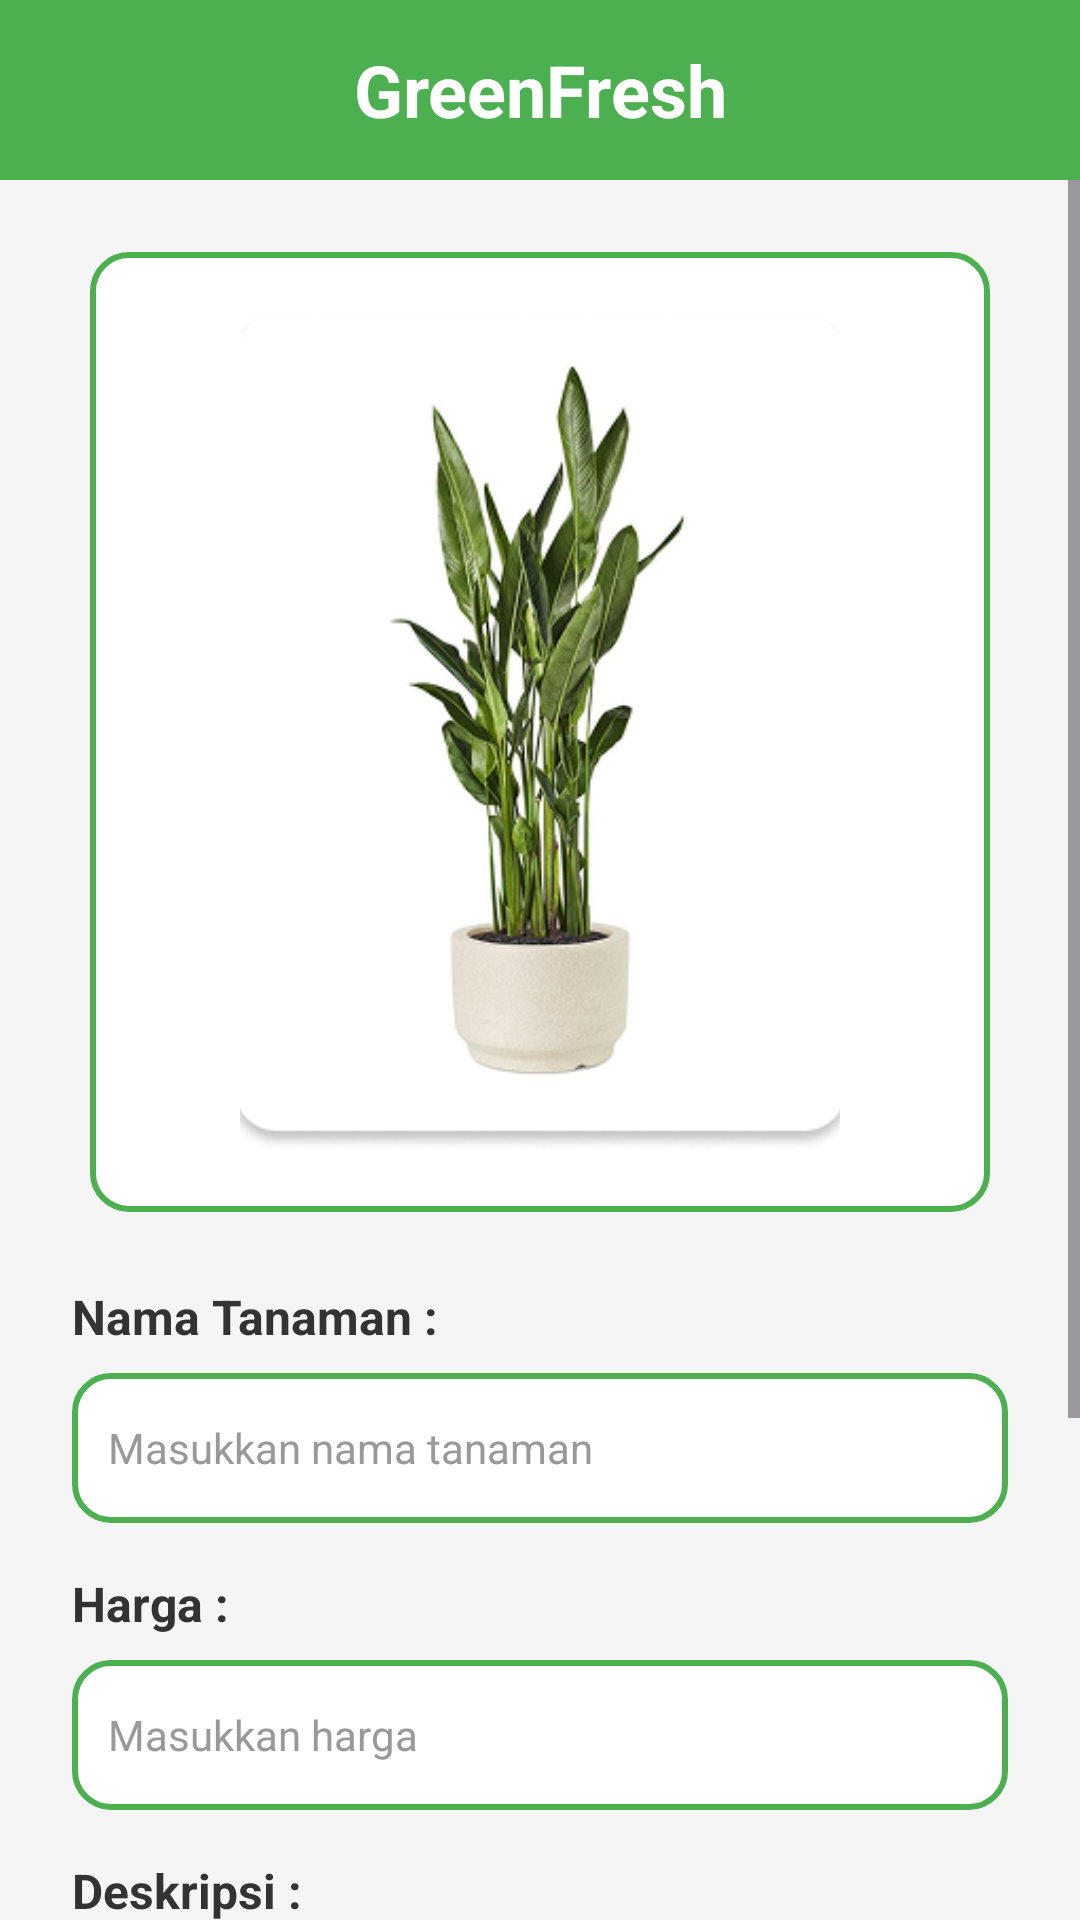

The Android layout XML behind this screen, and the referenced resources:
<!-- AndroidManifest.xml: application theme Theme.UAP_PAM -->
<!-- res/layout/activity_add_item.xml -->
<?xml version="1.0" encoding="utf-8"?>
<LinearLayout xmlns:android="http://schemas.android.com/apk/res/android"
    android:layout_width="match_parent"
    android:layout_height="match_parent"
    android:orientation="vertical"
    android:background="#F5F5F5">

    
    <TextView
        android:layout_width="match_parent"
        android:layout_height="60dp"
        android:text="GreenFresh"
        android:textSize="24sp"
        android:textColor="#FFFFFF"
        android:textStyle="bold"
        android:gravity="center"
        android:background="#4CAF50" />

    
    <ScrollView
        android:layout_width="match_parent"
        android:layout_height="match_parent"
        android:fillViewport="true">

        <LinearLayout
            android:layout_width="match_parent"
            android:layout_height="wrap_content"
            android:orientation="vertical"
            android:padding="24dp"
            android:paddingBottom="40dp">

            
            <LinearLayout
                android:layout_width="300dp"
                android:layout_height="320dp"
                android:layout_marginBottom="24dp"
                android:background="@drawable/edittext_rounded"
                android:paddingTop="20dp"
                android:paddingLeft="50dp"
                android:layout_gravity="center">

                <ImageView
                    android:layout_width="200dp"
                    android:layout_height="280dp"
                    android:src="@drawable/daun_hijau"
                    android:scaleType="centerCrop" />
            </LinearLayout>

            
            <TextView
                android:layout_width="wrap_content"
                android:layout_height="wrap_content"
                android:text="Nama Tanaman :"
                android:textSize="16sp"
                android:textColor="#333333"
                android:textStyle="bold"
                android:layout_marginBottom="8dp" />

            <EditText
                android:id="@+id/etNamaTanaman"
                android:layout_width="match_parent"
                android:layout_height="50dp"
                android:layout_marginBottom="16dp"
                android:background="@drawable/edittext_rounded"
                android:hint="Masukkan nama tanaman"
                android:textColorHint="#999999"
                android:textColor="#333333"
                android:textSize="14sp"
                android:padding="12dp"
                android:maxLines="1" />

            
            <TextView
                android:layout_width="wrap_content"
                android:layout_height="wrap_content"
                android:text="Harga :"
                android:textSize="16sp"
                android:textColor="#333333"
                android:textStyle="bold"
                android:layout_marginBottom="8dp" />

            <EditText
                android:id="@+id/etHarga"
                android:layout_width="match_parent"
                android:layout_height="50dp"
                android:layout_marginBottom="16dp"
                android:background="@drawable/edittext_rounded"
                android:hint="Masukkan harga"
                android:textColorHint="#999999"
                android:textColor="#333333"
                android:textSize="14sp"
                android:padding="12dp"
                android:maxLines="1"
                android:inputType="number" />

            
            <TextView
                android:layout_width="wrap_content"
                android:layout_height="wrap_content"
                android:text="Deskripsi :"
                android:textSize="16sp"
                android:textColor="#333333"
                android:textStyle="bold"
                android:layout_marginBottom="8dp" />

            <EditText
                android:id="@+id/etDeskripsi"
                android:layout_width="match_parent"
                android:layout_height="120dp"
                android:layout_marginBottom="32dp"
                android:background="@drawable/edittext_rounded"
                android:hint="Masukkan deskripsi"
                android:textColorHint="#999999"
                android:textColor="#333333"
                android:textSize="14sp"
                android:padding="12dp"
                android:gravity="top|start"
                android:maxLines="5"
                android:inputType="textMultiLine" />

            
            <androidx.appcompat.widget.AppCompatButton
                android:id="@+id/btnTambah"
                android:layout_width="match_parent"
                android:layout_height="50dp"
                android:background="@drawable/button_green_rounded"
                android:text="Tambah"
                android:textColor="#FFFFFF"
                android:textSize="18sp"
                android:textStyle="bold" />

        </LinearLayout>

    </ScrollView>

</LinearLayout>
<!-- resources referenced by this layout -->
<resources>
  <!-- drawable button_green_rounded (drawable) -->
  <?xml version="1.0" encoding="utf-8"?>
  <selector xmlns:android="http://schemas.android.com/apk/res/android">
      <item android:state_pressed="true">
          <shape android:shape="rectangle">
              <solid android:color="#45A049" />
              <corners android:radius="28dp" />
          </shape>
      </item>
      <item>
          <shape android:shape="rectangle">
              <solid android:color="#4CAF50" />
              <corners android:radius="15dp" />
          </shape>
      </item>
  </selector>
  <!-- drawable daun_hijau: png bitmap (drawable, 75785 bytes) -->
  <!-- drawable edittext_rounded (drawable) -->
  <?xml version="1.0" encoding="utf-8"?>
  <shape xmlns:android="http://schemas.android.com/apk/res/android"
      android:shape="rectangle">
      <solid android:color="#FFFFFF" />
      <corners android:radius="12dp" />
      <stroke
          android:width="2dp"
          android:color="#4CAF50" />
  </shape>
  <style name="Theme.UAP_PAM" parent="Base.Theme.UAP_PAM" />
  <style name="Base.Theme.UAP_PAM" parent="Theme.Material3.DayNight.NoActionBar">
          
          
      </style>
</resources>
